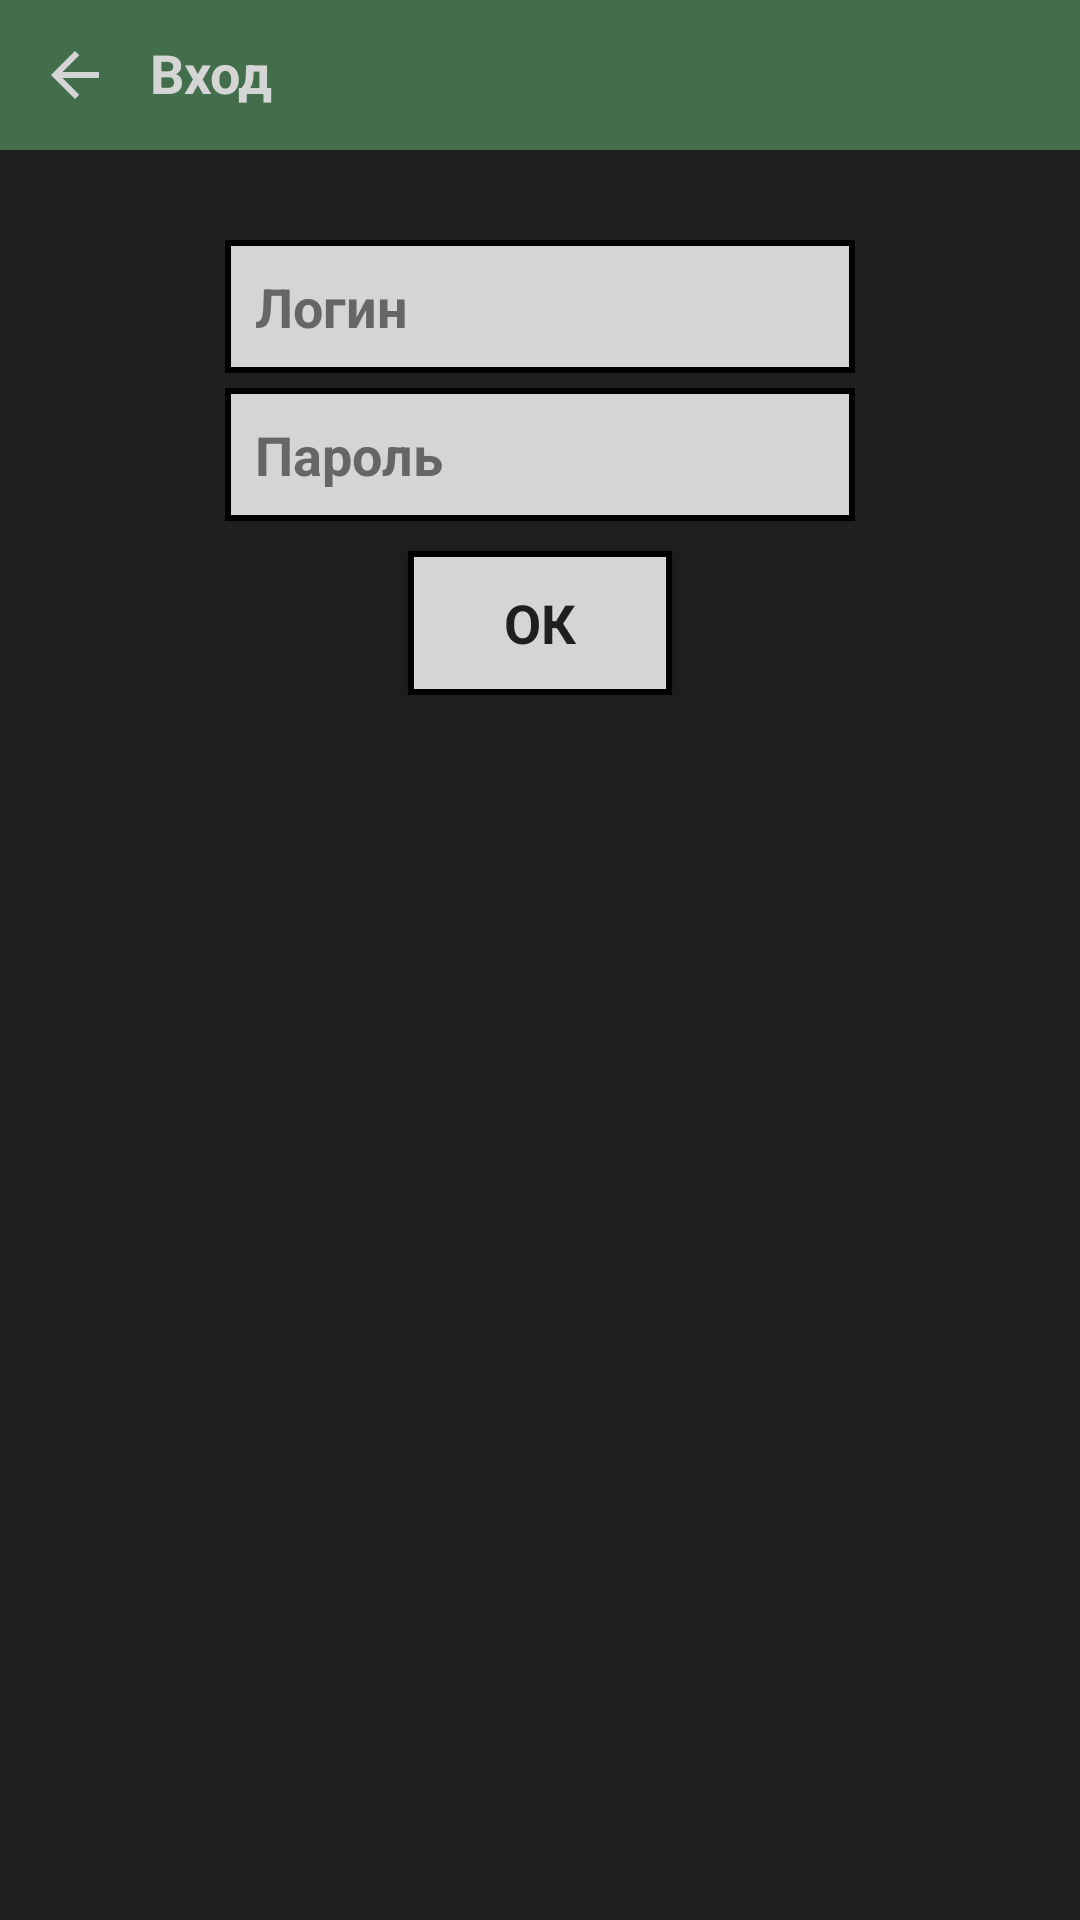

Write the Android layout XML for this screen, with the resource values it uses.
<!-- AndroidManifest.xml: application theme AppTheme -->
<!-- res/layout/activity_login.xml -->
<?xml version="1.0" encoding="utf-8"?>
<LinearLayout xmlns:android="http://schemas.android.com/apk/res/android"
    xmlns:app="http://schemas.android.com/apk/res-auto"
    xmlns:tools="http://schemas.android.com/tools"
    android:layout_width="match_parent"
    android:layout_height="match_parent"
    android:background="@color/darkBackground"
    android:orientation="vertical"
    tools:context=".ui.Start.Login.LoginActivity">

    <androidx.constraintlayout.widget.ConstraintLayout
        android:layout_width="match_parent"
        android:layout_height="wrap_content"
        android:background="@color/colorAccent">

        <ImageButton
            android:id="@+id/iBtn_login_back"
            android:layout_width="50dp"
            android:layout_height="50dp"
            android:background="@color/colorAccent"
            app:layout_constraintStart_toStartOf="parent"
            app:layout_constraintTop_toTopOf="parent"
            app:srcCompat="@drawable/ic_arrow_back_black_24dp" />

        <TextView
            android:layout_width="wrap_content"
            android:layout_height="wrap_content"
            android:layout_marginStart="50dp"
            android:layout_marginTop="12dp"
            android:fontFamily="sans-serif"
            android:text="Вход"
            android:textAllCaps="false"
            android:textColor="@color/lightText"
            android:textSize="18sp"
            android:textStyle="bold"
            app:layout_constraintStart_toStartOf="parent"
            app:layout_constraintTop_toTopOf="parent" />

        <Button
            android:layout_width="wrap_content"
            android:layout_height="wrap_content"
            android:layout_marginEnd="8dp"
            android:layout_weight="1"
            android:text="Очистить"
            android:textColor="@android:color/black"
            android:visibility="invisible"
            app:layout_constraintEnd_toEndOf="parent"
            app:layout_constraintTop_toTopOf="parent" />

    </androidx.constraintlayout.widget.ConstraintLayout>

    <LinearLayout
        android:layout_width="wrap_content"
        android:layout_height="wrap_content"
        android:layout_gravity="center"
        android:layout_marginTop="25dp"
        android:orientation="vertical">

        <EditText
            android:id="@+id/eTxt_login_login"
            android:layout_width="wrap_content"
            android:layout_height="wrap_content"
            android:layout_marginTop="5dp"
            android:background="@drawable/style_for_edittext"
            android:ems="10"
            android:fontFamily="sans-serif"
            android:hint="Логин"
            android:inputType="textPersonName"
            android:paddingLeft="10dp"
            android:paddingTop="10dp"
            android:paddingEnd="10dp"
            android:paddingBottom="10dp"
            android:textColor="@color/darkText"
            android:textColorHint="@color/darkHint"
            android:textSize="18sp"
            android:textStyle="bold" />

        <EditText
            android:id="@+id/eTxt_login_pass"
            android:layout_width="wrap_content"
            android:layout_height="wrap_content"
            android:layout_marginTop="5dp"
            android:background="@drawable/style_for_edittext"
            android:ems="10"
            android:fontFamily="sans-serif"
            android:hint="Пароль"
            android:inputType="textPassword"
            android:paddingLeft="10dp"
            android:paddingTop="10dp"
            android:paddingEnd="10dp"
            android:paddingBottom="10dp"
            android:textColor="@color/darkText"
            android:textColorHint="@color/darkHint"
            android:textSize="18sp"
            android:textStyle="bold" />

        <Button
            android:id="@+id/btn_login_ok"
            android:layout_width="wrap_content"
            android:layout_height="wrap_content"
            android:layout_gravity="center"
            android:layout_marginTop="10dp"
            android:background="@drawable/style_for_buttons"
            android:fontFamily="sans-serif"
            android:text="Ок"
            android:textAllCaps="true"
            android:textColor="@color/darkText"
            android:textSize="18sp"
            android:textStyle="bold" />

        <ProgressBar
            android:id="@+id/pBar_login"
            style="?android:attr/progressBarStyle"
            android:layout_width="match_parent"
            android:layout_height="wrap_content"
            android:layout_marginTop="10dp"
            android:visibility="gone" />

    </LinearLayout>
</LinearLayout>
<!-- resources referenced by this layout -->
<resources>
  <color name="colorAccent">#436E4B</color>
  <color name="darkBackground">#1F1F1F</color>
  <color name="darkHint">#666666</color>
  <color name="darkText">#1F1F1F</color>
  <color name="lightText">#D5D5D5</color>
  <!-- drawable ic_arrow_back_black_24dp (drawable) -->
  <vector android:height="24dp" android:tint="#D5D5D5"
      android:viewportHeight="24.0" android:viewportWidth="24.0"
      android:width="24dp" xmlns:android="http://schemas.android.com/apk/res/android">
      <path android:fillColor="#FF000000" android:pathData="M20,11H7.83l5.59,-5.59L12,4l-8,8 8,8 1.41,-1.41L7.83,13H20v-2z"/>
  </vector>
  <!-- drawable style_for_buttons (drawable) -->
  <?xml version="1.0" encoding="utf-8"?>
  <selector xmlns:android="http://schemas.android.com/apk/res/android">
      <item android:state_pressed="true" >
          <shape android:shape="rectangle"  >
              <corners android:radius="0dp" />
              <stroke android:width="2dp" android:color="#000000" />
              <solid android:color="@color/colorAccent" />
          </shape>
      </item>
      <item android:state_focused="true">
          <shape android:shape="rectangle"  >
              <corners android:radius="0dp" />
              <stroke android:width="2dp" android:color="#000000" />
              <solid android:color="@color/colorAccent" />
          </shape>
      </item>
      <item>
          <shape android:shape="rectangle"  >
              <corners android:radius="0dp" />
              <stroke android:width="2dp" android:color="#000000" />
  
              <solid android:color="@color/lightText" />
          </shape>
      </item>
  </selector>
  <!-- drawable style_for_edittext (drawable) -->
  <?xml version="1.0" encoding="utf-8"?>
  <selector xmlns:android="http://schemas.android.com/apk/res/android">
      <item android:state_pressed="true" >
          <shape android:shape="rectangle"  >
              <corners android:radius="0dp" />
              <stroke android:width="2dip" android:color="#000000" />
              <solid android:color="@color/colorAccent"/>
          </shape>
      </item>
      <item android:state_focused="true">
          <shape android:shape="rectangle"  >
              <corners android:radius="0dp" />
              <stroke android:width="2dip" android:color="#000000" />
              <solid android:color="@color/lightBackground"/>
          </shape>
      </item>
      <item>
          <shape android:shape="rectangle"  >
              <corners android:radius="0dp" />
              <stroke android:width="2dp" android:color="#000000" />
              <solid android:color="@color/lightBackground"/>
          </shape>
      </item>
  </selector>
  <style name="AppTheme" parent="Theme.AppCompat.Light">
          
          
          <item name="colorPrimary">@color/colorPrimary</item>
          <item name="colorPrimaryDark">@color/colorPrimaryDark</item>
          <item name="colorAccent">@color/colorAccent</item>
  
      </style>
  <color name="lightBackground">#D5D5D5</color>
  <color name="colorPrimary">#D5D5D5</color>
  <color name="colorPrimaryDark">#000000</color>
</resources>
